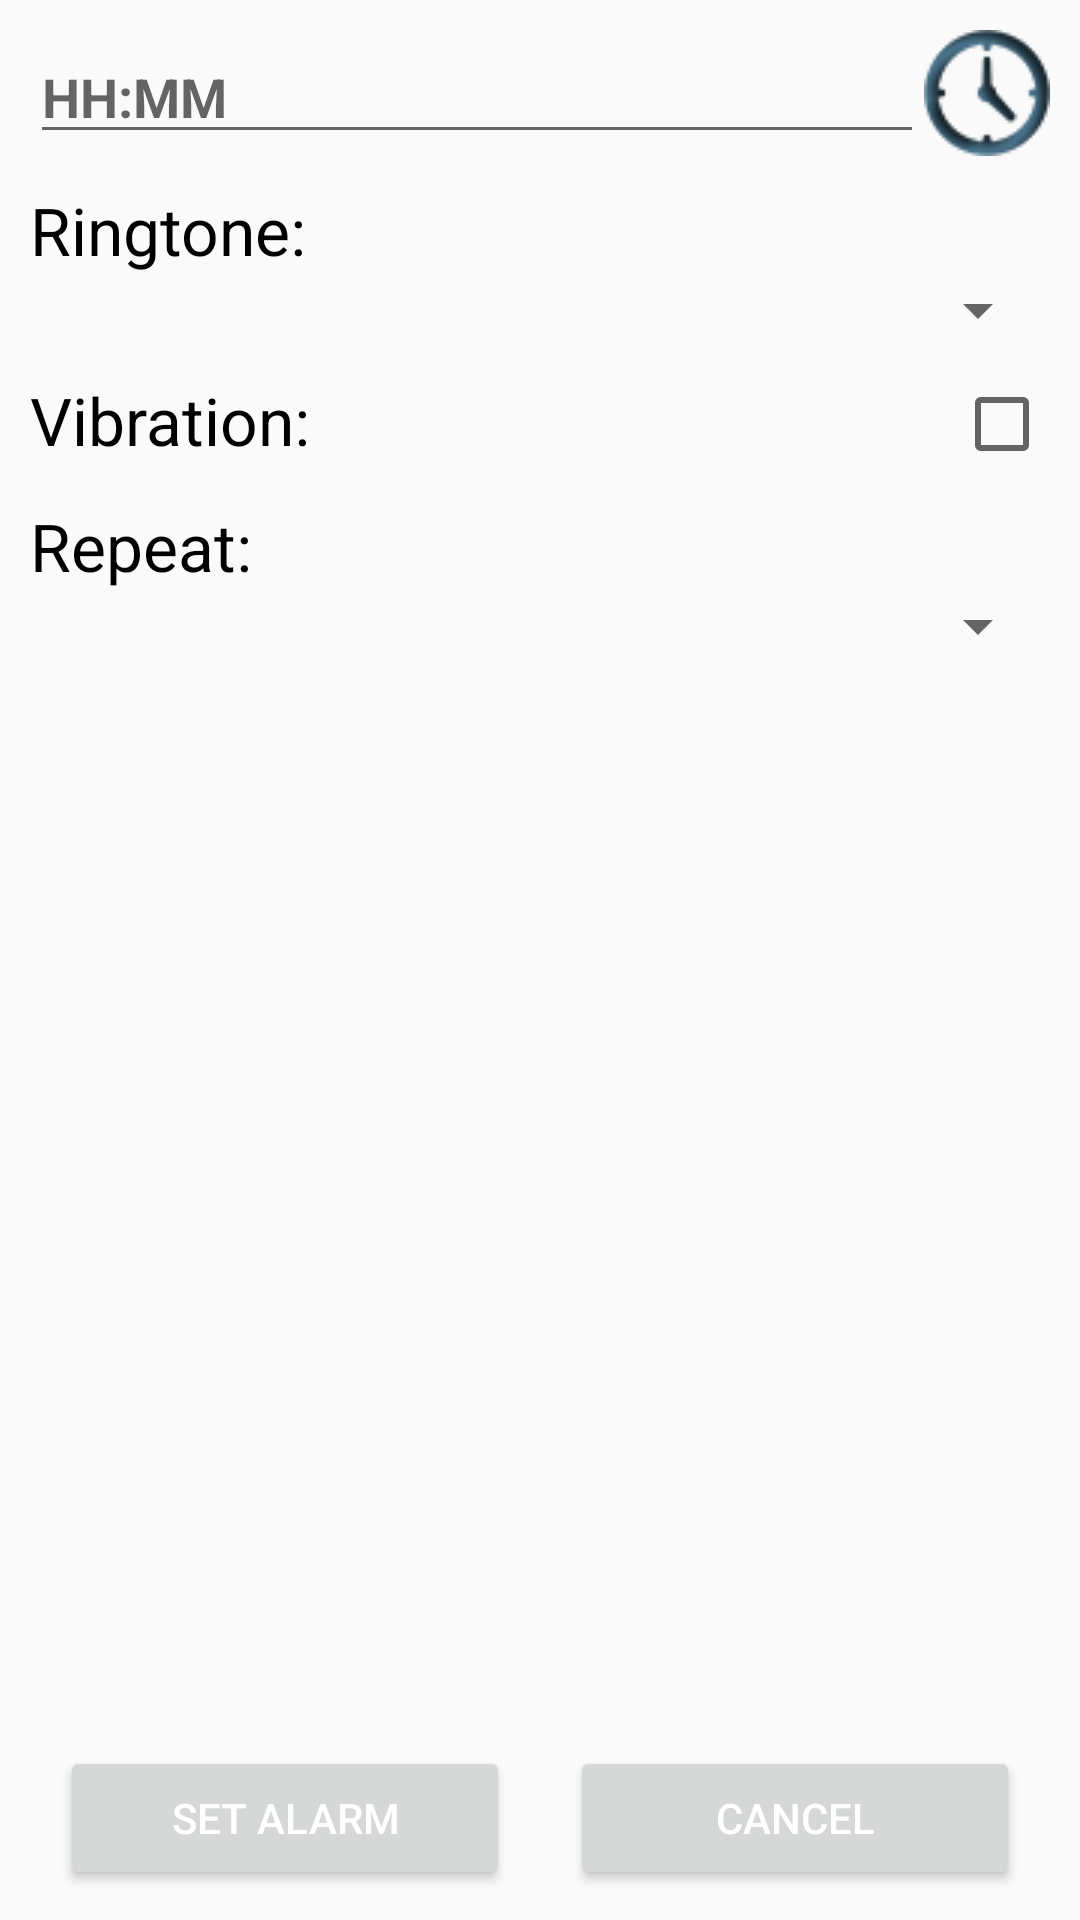

This screen was rendered from an Android layout file. Write that file and the resources it references.
<!-- AndroidManifest.xml: application theme AppTheme -->
<!-- res/layout/activity_add.xml -->
<?xml version="1.0" encoding="utf-8"?>
<RelativeLayout xmlns:android="http://schemas.android.com/apk/res/android"
    xmlns:tools="http://schemas.android.com/tools"
    android:layout_width="match_parent"
    android:layout_height="match_parent"
    android:padding="10dp"
    android:id="@+id/rlAddActivity"
    tools:context="com.example.bigzero.alarmface.AddActivity">

    <LinearLayout
        android:layout_width="match_parent"
        android:layout_height="wrap_content"
        android:orientation="vertical">

        <RelativeLayout
            android:layout_width="match_parent"
            android:layout_height="wrap_content">

            <EditText
                android:id="@+id/edtGio"
                android:layout_width="wrap_content"
                android:layout_height="wrap_content"
                android:hint="HH:MM"
                android:inputType="time"
                android:textColor="#000"
                android:textStyle="bold"
                android:layout_alignParentStart="true"
                android:layout_toStartOf="@+id/imgChooseTime" />

            <ImageView
                android:layout_width="wrap_content"
                android:layout_height="wrap_content"
                android:src="@drawable/clock_icon"
                android:layout_alignParentTop="true"
                android:layout_alignParentEnd="true"
                android:id="@+id/imgChooseTime" />
        </RelativeLayout>

        <LinearLayout
            android:layout_width="match_parent"
            android:layout_height="wrap_content"
            android:layout_marginTop="10dp"
            android:orientation="vertical"
            >

            <TextView
                android:id="@+id/tvRingTone"
                android:layout_width="wrap_content"
                android:layout_height="wrap_content"
                android:layout_centerVertical="true"
                android:text="Ringtone:"
                android:textColor="#000000"
                android:textSize="22dp" />

            <Spinner
                android:id="@+id/spnRingTone"
                android:layout_width="match_parent"
                android:layout_height="wrap_content"></Spinner>
        </LinearLayout>

        <RelativeLayout
            android:layout_width="match_parent"
            android:layout_height="wrap_content"
            android:layout_marginTop="10dp">

            <TextView
                android:id="@+id/tvVibration"
                android:text="Vibration:"
                android:textColor="#000000"
                android:textSize="22dp"
                android:layout_width="wrap_content"
                android:layout_height="wrap_content"
                android:layout_alignParentTop="true"
                android:layout_alignParentLeft="true"
                android:layout_alignParentStart="true" />

            <CheckBox
                android:layout_width="wrap_content"
                android:layout_height="wrap_content"
                android:id="@+id/cbVibration"
                android:layout_alignParentTop="true"
                android:layout_alignParentRight="true"
                android:layout_alignParentEnd="true"
                android:layout_centerVertical="true"/>
        </RelativeLayout>

        <LinearLayout
            android:layout_width="match_parent"
            android:layout_height="wrap_content"
            android:paddingTop="10dp"
            android:orientation="vertical">

            <TextView
                android:id="@+id/tvRepeat"
                android:text="Repeat:"
                android:textColor="#000000"
                android:textSize="22dp"
                android:layout_width="wrap_content"
                android:layout_height="wrap_content"/>

            <Spinner
                android:layout_width="match_parent"
                android:layout_height="wrap_content"
                android:id="@+id/spnRepeat" />
        </LinearLayout>

    </LinearLayout>


    <LinearLayout
        android:layout_width="match_parent"
        android:layout_height="wrap_content"
        android:gravity="center_horizontal|center_vertical"
        android:orientation="horizontal"
        android:layout_alignParentBottom="true"
        android:layout_alignParentLeft="true"
        android:layout_alignParentStart="true">

        <Button
            android:id="@+id/btnOK"
            android:layout_width="150dp"
            android:layout_height="wrap_content"
            android:text="Set Alarm"
            android:textColor="@color/colorWhite"/>

        <Button
            android:id="@+id/btnCancel"
            android:layout_width="150dp"
            android:layout_height="wrap_content"
            android:text="Cancel"
            android:textColor="@color/colorWhite"
            android:layout_marginLeft="20dp"/>
    </LinearLayout>

</RelativeLayout>
<!-- resources referenced by this layout -->
<resources>
  <color name="colorWhite">#fff</color>
  <!-- drawable clock_icon: png bitmap (drawable, 7582 bytes) -->
  <style name="AppTheme" parent="Theme.AppCompat.Light.DarkActionBar">
          
          <item name="colorPrimary">@color/colorPrimary</item>
          <item name="colorPrimaryDark">@color/colorPrimaryDark</item>
          <item name="colorAccent">@color/colorAccent</item>
      </style>
  <color name="colorPrimary">#16a085</color>
  <color name="colorPrimaryDark">#16a085</color>
  <color name="colorAccent">#bdc3c7</color>
</resources>
